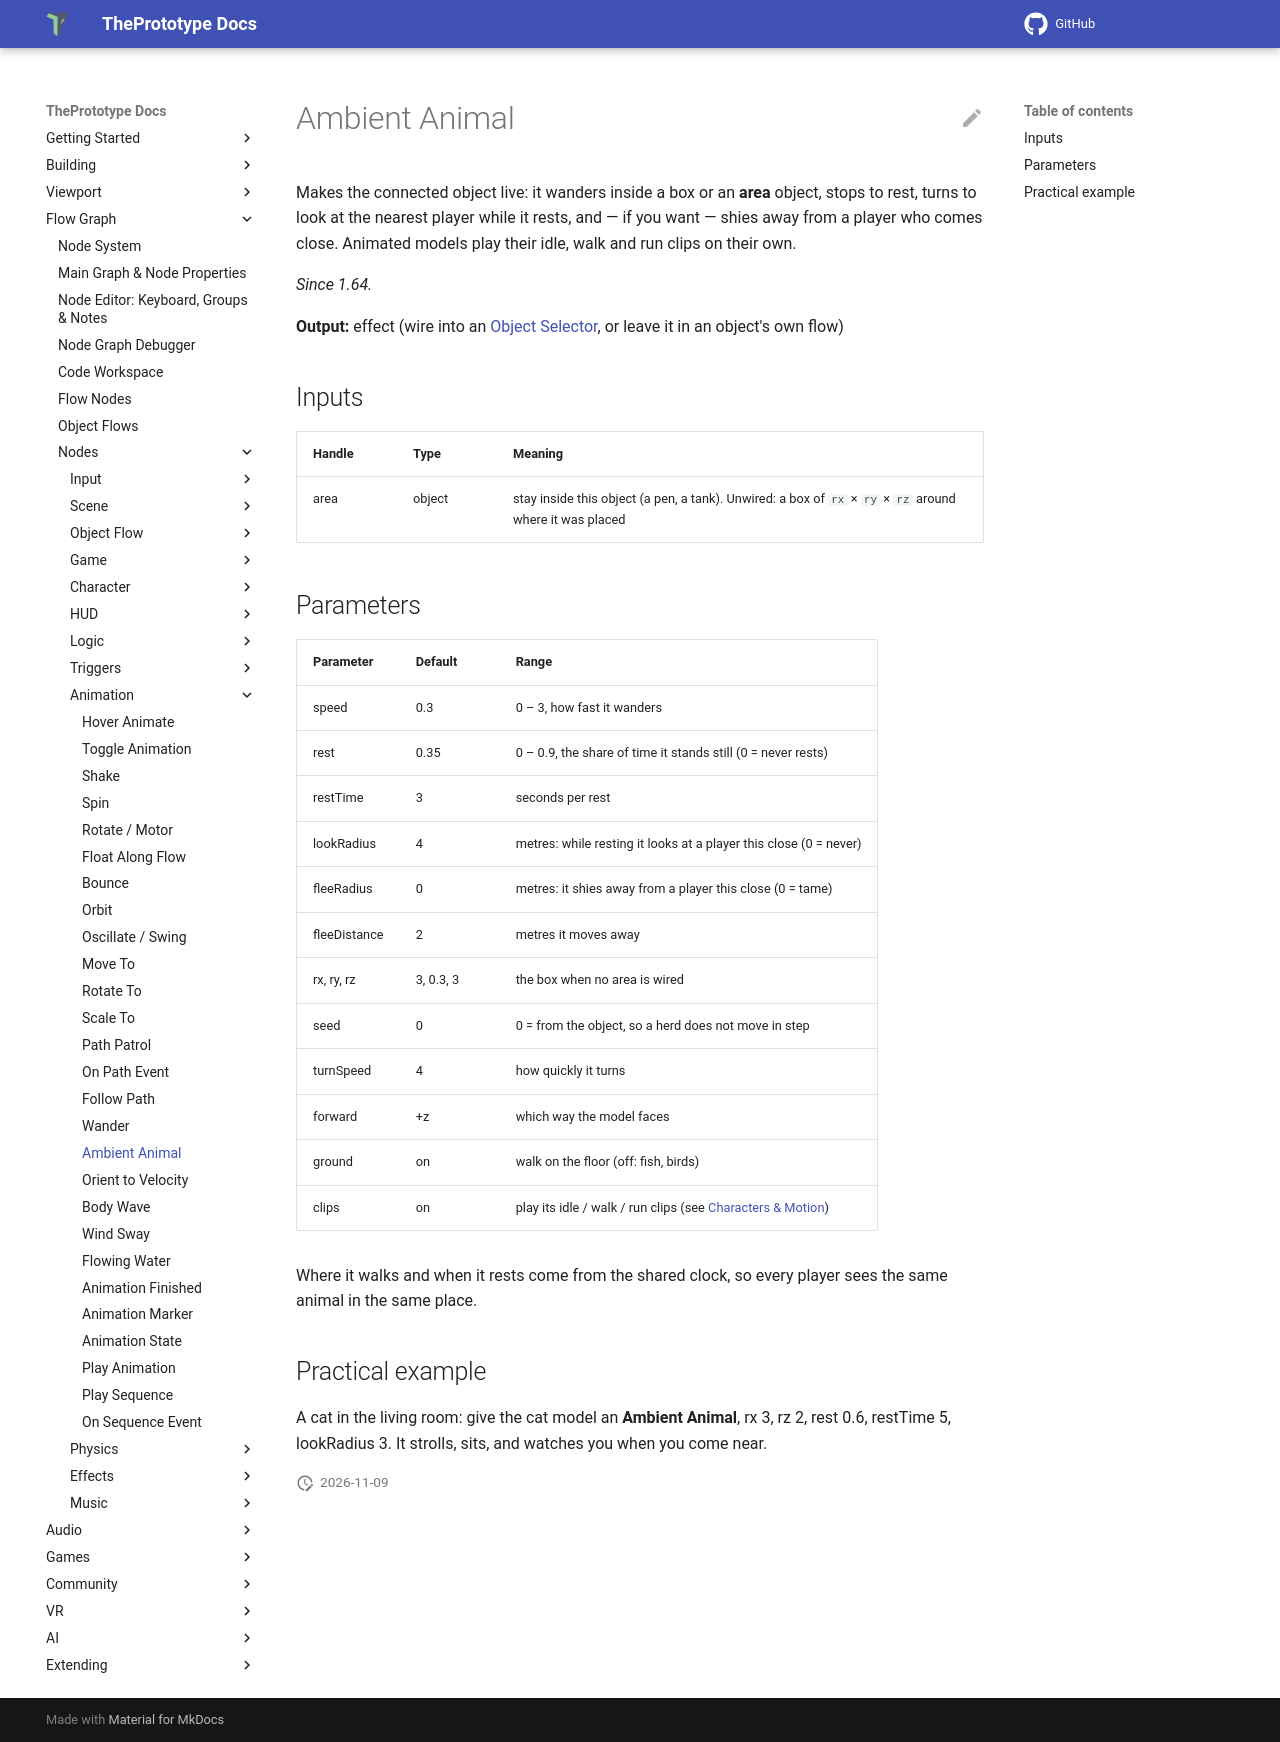

repository: theprototype-app/docs · page: nodes/ambientanimal/index.html · generator: mkdocs

# Ambient Animal

Makes the connected object live: it wanders inside a box or an **area** object, stops to rest, turns to look at the nearest player while it rests, and — if you want — shies away from a player who comes close. Animated models play their idle, walk and run clips on their own.

*Since 1.64.*

**Output:** effect (wire into an [Object Selector](objectselector.md), or leave it in an object's own flow)

## Inputs

| Handle | Type | Meaning |
|---|---|---|
| area | object | stay inside this object (a pen, a tank). Unwired: a box of `rx` × `ry` × `rz` around where it was placed |

## Parameters

| Parameter | Default | Range |
|---|---|---|
| speed | 0.3 | 0 – 3, how fast it wanders |
| rest | 0.35 | 0 – 0.9, the share of time it stands still (0 = never rests) |
| restTime | 3 | seconds per rest |
| lookRadius | 4 | metres: while resting it looks at a player this close (0 = never) |
| fleeRadius | 0 | metres: it shies away from a player this close (0 = tame) |
| fleeDistance | 2 | metres it moves away |
| rx, ry, rz | 3, 0.3, 3 | the box when no area is wired |
| seed | 0 | 0 = from the object, so a herd does not move in step |
| turnSpeed | 4 | how quickly it turns |
| forward | +z | which way the model faces |
| ground | on | walk on the floor (off: fish, birds) |
| clips | on | play its idle / walk / run clips (see [Characters & Motion](../characters-and-motion.md)) |

Where it walks and when it rests come from the shared clock, so every player sees the same animal in the same place.

## Practical example

A cat in the living room: give the cat model an **Ambient Animal**, rx 3, rz 2, rest 0.6, restTime 5, lookRadius 3. It strolls, sits, and watches you when you come near.
